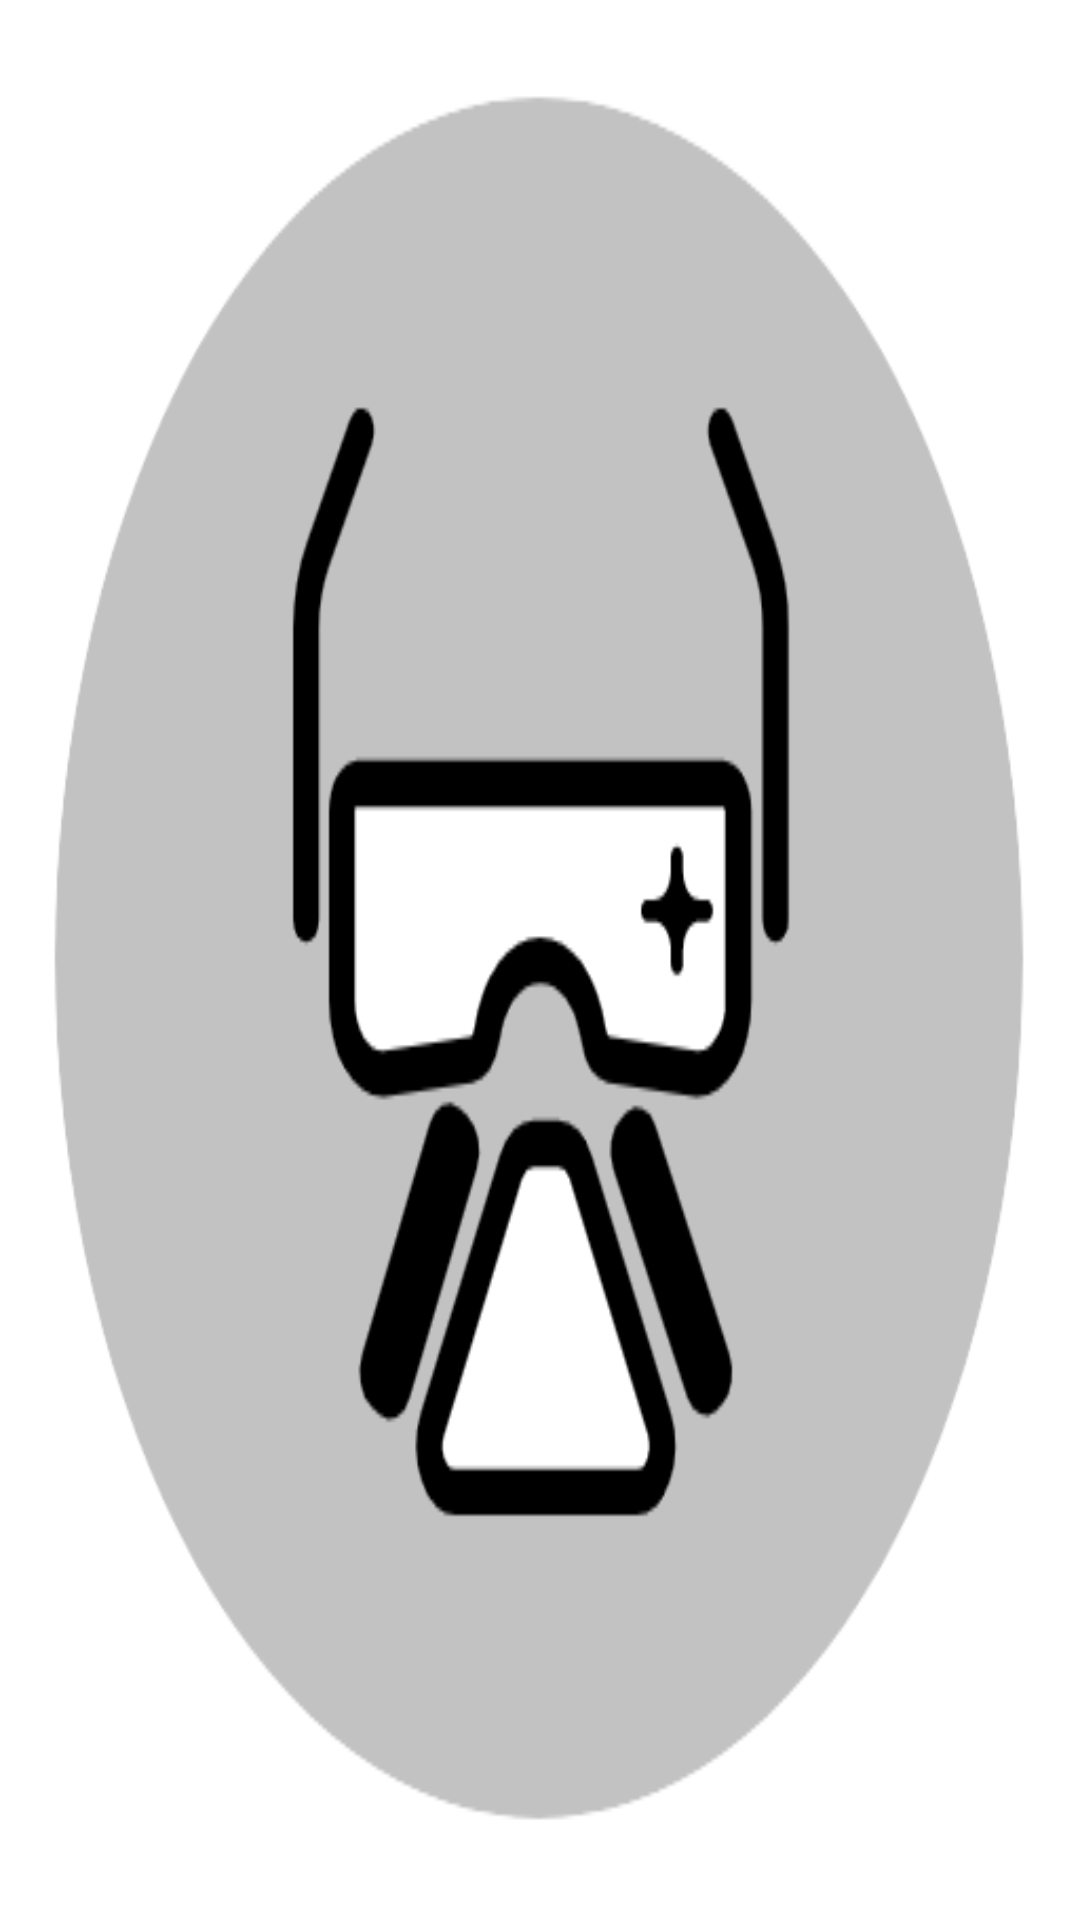

Here is an Android app screen rendered from its layout file. Give the layout XML and the strings, colors and styles it references.
<!-- AndroidManifest.xml: application theme Theme.Part4chpater6 -->
<!-- res/layout/widget_dust.xml -->
<?xml version="1.0" encoding="utf-8"?>
<LinearLayout xmlns:android="http://schemas.android.com/apk/res/android"
    xmlns:tools="http://schemas.android.com/tools"
    android:layout_width="match_parent"
    android:layout_height="match_parent"
    android:background="@drawable/fine_dust_app"
    android:orientation="vertical"
    tools:layout_width="180dp"
    tools:layout_height="180dp">
</LinearLayout>
<!-- resources referenced by this layout -->
<resources>
  <!-- drawable fine_dust_app: png bitmap (drawable-v24, 29877 bytes) -->
  <style name="Theme.Part4chpater6" parent="Theme.MaterialComponents.Light.NoActionBar">
          
          <item name="colorPrimary">@color/sky_blue</item>
          <item name="colorPrimaryVariant">@color/purple_700</item>
          <item name="colorOnPrimary">@color/white</item>
          
          <item name="colorSecondary">@color/teal_200</item>
          <item name="colorSecondaryVariant">@color/teal_700</item>
          <item name="colorOnSecondary">@color/black</item>
          
          <item name="android:statusBarColor" tools:targetApi="l">?attr/colorPrimaryVariant</item>
          
          <item name="android:windowTranslucentStatus">true</item>
          <item name="android:windowIsTranslucent">true</item>
          <item name="android:windowDisablePreview">true</item>
      </style>
  <color name="sky_blue">#3C3FF0</color>
  <color name="purple_700">#FF3700B3</color>
  <color name="white">#FFFFFFFF</color>
  <color name="teal_200">#FF03DAC5</color>
  <color name="teal_700">#FF018786</color>
  <color name="black">#FF000000</color>
</resources>
